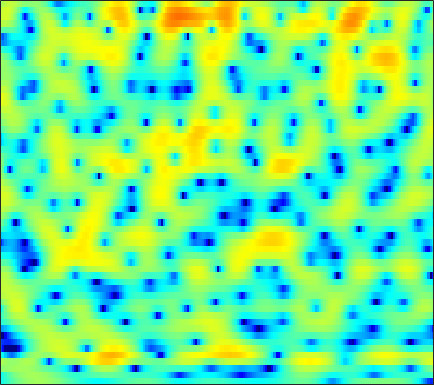

The file beside this chart, header and first rows:
-5.3727, -4.8195, -4.0681, -3.3273, -2.7967, -2.1323, -1.5183, -1.0904, -0.56296, -0.0889, 0.32452, 0.59612, 0.89619, 1.1497, 1.3033, 1.4595, 1.5606, 1.5968, 1.5959, 1.5401, 1.4291, 1.3154, 1.1175, 0.87113
-5.577, -4.693, -3.598, -2.618, -1.966, -1.201, -0.5417, -0.1117, 0.3786, 0.7849, 1.111, 1.305, 1.502, 1.63, 1.683, 1.7, 1.659, 1.593, 1.458, 1.269, 1.03, 0.8195, 0.5031, 0.1434
0.6828, 0.7442, 0.8558, 0.992, 1.102, 1.25, 1.388, 1.484, 1.59, 1.653, 1.67, 1.646, 1.555, 1.393, 1.222, 0.9276, 0.565, 0.2533, -0.2029, -0.685, -1.168, -1.511, -1.927, -2.297
2.271, 1.88, 1.424, 1.07, 0.898, 0.8025, 0.8602, 0.9923, 1.249, 1.541, 1.813, 1.971, 2.081, 2.029, 1.856, 1.404, 0.6502, -0.1648, -1.677, -3.867, -7.144, -10.8, -16.31, -11.89
-4.764, -6.333, -8.572, -10.84, -12.27, -13, -11.89, -10.3, -7.973, -5.773, -3.868, -2.649, -1.277, -0.2007, 0.4134, 0.9779, 1.277, 1.338, 1.239, 0.9985, 0.7225, 0.5823, 0.6016, 0.9341
-14.84, -17.95, -23.59, -32.22, -37.13, -33.95, -31.78, -26.85, -20.04, -14.9, -11.01, -8.675, -6.135, -4.087, -2.82, -1.413, -0.2845, 0.4063, 1.16, 1.768, 2.255, 2.562, 2.915, 3.222
-14.97, -15.76, -16.39, -16.51, -16.3, -15.6, -14.5, -13.47, -11.88, -10.11, -8.276, -6.906, -5.171, -3.591, -2.53, -1.282, -0.211, 0.4845, 1.27, 1.916, 2.433, 2.747, 3.081, 3.326
-27.84, -23.93, -18.75, -15.36, -13.45, -11.37, -9.606, -8.401, -6.916, -5.525, -4.237, -3.34, -2.225, -1.206, -0.5151, 0.3088, 1.015, 1.466, 1.961, 2.343, 2.616, 2.755, 2.86, 2.879
-10.77, -10.41, -9.396, -8.077, -7.035, -5.658, -4.389, -3.512, -2.448, -1.487, -0.6272, -0.04937, 0.6303, 1.209, 1.579, 1.99, 2.302, 2.477, 2.623, 2.666, 2.601, 2.478, 2.208, 1.809
-4.211, -3.787, -3.111, -2.361, -1.783, -1.004, -0.26, 0.2524, 0.8491, 1.331, 1.696, 1.9, 2.084, 2.165, 2.178, 2.147, 2.065, 1.983, 1.851, 1.684, 1.452, 1.205, 0.7438, 0.07811
-3.526, -2.557, -1.281, -0.1186, 0.6484, 1.508, 2.158, 2.518, 2.826, 2.915, 2.775, 2.53, 2.011, 1.302, 0.6714, -0.2049, -0.991, -1.406, -1.65, -1.586, -1.36, -1.189, -1.066, -1.113
-5.837, -3.143, -0.6061, 1.202, 2.23, 3.238, 3.882, 4.143, 4.217, 3.978, 3.4, 2.715, 1.415, -0.4371, -2.319, -5.854, -11.55, -18.25, -14.21, -8.788, -5.93, -4.61, -3.477, -2.789
-0.2416, 0.6013, 1.679, 2.616, 3.182, 3.733, 4.058, 4.141, 4.025, 3.656, 3.031, 2.382, 1.258, -0.1507, -1.387, -3.161, -4.838, -5.759, -6.329, -6.338, -6.271, -6.363, -6.75, -7.399
2.381, 2.611, 2.917, 3.192, 3.34, 3.441, 3.43, 3.345, 3.122, 2.76, 2.27, 1.826, 1.136, 0.3636, -0.2564, -1.117, -1.983, -2.63, -3.515, -4.475, -5.601, -6.679, -8.611, -11.5
2.986, 3.042, 3.075, 3.038, 2.962, 2.804, 2.569, 2.346, 2.01, 1.627, 1.206, 0.8821, 0.4396, -0.004661, -0.3333, -0.7785, -1.221, -1.574, -2.072, -2.638, -3.289, -3.833, -4.619, -5.397
2.983, 2.986, 2.872, 2.622, 2.362, 1.921, 1.378, 0.9251, 0.2917, -0.3105, -0.8211, -1.123, -1.387, -1.507, -1.516, -1.442, -1.316, -1.208, -1.067, -0.9624, -0.9126, -0.9088, -0.9566, -1.059
2.636, 2.637, 2.422, 1.969, 1.456, 0.5277, -0.6388, -1.671, -3.218, -4.775, -6.031, -6.58, -6.581, -5.941, -5.251, -4.197, -3.124, -2.319, -1.303, -0.3598, 0.4731, 1.005, 1.575, 1.97
1.114, 1.113, 0.8126, 0.1826, -0.5598, -1.934, -3.756, -5.53, -8.684, -13.41, -22.23, -35.79, -19.31, -14.86, -12.91, -10.78, -8.588, -6.805, -4.446, -2.251, -0.3593, 0.8381, 2.152, 3.16
-1.683, -1.745, -2.083, -2.738, -3.399, -4.539, -6.082, -7.412, -9.463, -11.71, -13.79, -15.12, -16.46, -18.34, -20.95, -31.98, -21.94, -14.92, -9.282, -5.354, -2.41, -0.6507, 1.255, 2.728
-5.173, -5.265, -5.51, -5.937, -6.359, -7.12, -8.16, -9.009, -10.2, -11.38, -12.45, -13.12, -13.69, -13.91, -13.82, -13.12, -11.52, -9.766, -7.15, -4.565, -2.253, -0.7387, 0.9987, 2.422
-9.827, -9.501, -9.075, -8.862, -8.989, -9.467, -10.26, -11.19, -12.65, -14.36, -15.82, -16.13, -15.28, -13.39, -11.81, -9.667, -7.592, -6.069, -4.121, -2.305, -0.6541, 0.4621, 1.767, 2.864
-16.11, -13.12, -10.9, -9.772, -9.474, -9.571, -10.16, -11.06, -12.93, -15.79, -20.3, -23.17, -18.08, -12.87, -10.04, -7.074, -4.682, -3.135, -1.373, 0.1351, 1.399, 2.206, 3.087, 3.755
-8.213, -7.884, -7.459, -7.313, -7.297, -7.495, -7.882, -8.118, -8.473, -8.647, -8.503, -8.033, -6.962, -5.462, -4.195, -2.49, -0.9028, 0.1749, 1.43, 2.461, 3.285, 3.754, 4.17, 4.344
-3.136, -3.753, -4.644, -5.681, -6.544, -7.705, -8.576, -8.766, -8.234, -7.153, -5.792, -4.724, -3.296, -1.944, -0.9777, 0.2292, 1.303, 1.996, 2.789, 3.401, 3.823, 4.003, 4.058, 3.88
-0.6621, -1.554, -3.045, -5.027, -7.106, -11.01, -19.05, -31.84, -14.36, -8.901, -5.628, -3.871, -2.04, -0.6003, 0.2962, 1.258, 2.017, 2.447, 2.873, 3.128, 3.208, 3.168, 2.996, 2.69
1.441, 0.8462, -0.1538, -1.384, -2.423, -3.818, -4.888, -5.15, -4.63, -3.51, -2.211, -1.292, -0.2233, 0.6551, 1.193, 1.734, 2.079, 2.224, 2.219, 2.02, 1.639, 1.262, 0.6945, 0.1573
2.828, 2.695, 2.356, 1.9, 1.521, 0.9843, 0.5797, 0.3327, 0.1762, 0.187, 0.3228, 0.4869, 0.7529, 1.013, 1.164, 1.304, 1.297, 1.165, 0.7642, 0.03654, -1.067, -2.201, -4.129, -6.285
3.591, 3.704, 3.664, 3.428, 3.147, 2.683, 2.119, 1.677, 1.053, 0.4584, -0.06972, -0.3834, -0.6303, -0.6586, -0.5651, -0.3804, -0.2399, -0.2701, -0.5199, -1.145, -2.29, -3.586, -6.114, -9.882
4.063, 4.125, 4.013, 3.681, 3.296, 2.623, 1.704, 0.8891, -0.4587, -2.104, -3.999, -5.46, -6.779, -6.549, -5.511, -3.934, -2.607, -1.862, -1.22, -0.9483, -1.014, -1.22, -1.636, -2.032
3.659, 3.503, 3.142, 2.626, 2.134, 1.316, 0.2761, -0.6981, -2.345, -4.563, -7.733, -11.17, -17.21, -14.38, -10.25, -6.652, -4.321, -3.058, -1.851, -1.017, -0.4185, -0.08498, 0.2607, 0.5566
2.575, 2.11, 1.419, 0.7109, 0.1731, -0.5172, -1.205, -1.766, -2.564, -3.477, -4.431, -5.028, -5.528, -5.454, -5.037, -4.255, -3.395, -2.792, -2.044, -1.353, -0.6827, -0.1997, 0.4402, 1.049
1.442, 0.3071, -1.236, -2.587, -3.22, -3.475, -3.225, -2.914, -2.561, -2.353, -2.263, -2.257, -2.285, -2.33, -2.404, -2.493, -2.621, -2.718, -2.756, -2.518, -1.914, -1.221, -0.1196, 0.9921
0.6674, -1.593, -5.755, -13.04, -19.84, -11.16, -6.504, -4.409, -2.697, -1.634, -0.9884, -0.7489, -0.6304, -0.7824, -1.106, -1.839, -3.076, -4.415, -6.933, -9.589, -8.448, -5.523, -2.013, 0.6016
0.6099, -0.919, -3.098, -5.032, -5.803, -5.703, -4.767, -4.028, -3.17, -2.515, -2.042, -1.778, -1.59, -1.586, -1.733, -2.235, -3.16, -4.191, -6.065, -7.587, -6.607, -4.45, -1.528, 0.8583
-0.4949, -1.261, -2.216, -3.091, -3.587, -4.228, -4.681, -5.063, -5.439, -5.678, -5.685, -5.423, -4.87, -4.182, -3.675, -3.115, -2.691, -2.458, -2.096, -1.576, -0.8301, -0.0982, 0.9923, 2.066
-3.327, -3.451, -3.635, -3.932, -4.354, -5.073, -6.278, -7.449, -9.686, -12.66, -14.8, -13.75, -10.42, -7.575, -5.951, -4.22, -2.871, -2.014, -0.9877, -0.06884, 0.8125, 1.448, 2.264, 3.002
-8.569, -6.94, -5.448, -4.632, -4.479, -4.717, -5.613, -6.685, -8.802, -11.42, -13.29, -12.51, -9.868, -7.411, -5.955, -4.364, -3.047, -2.132, -0.9996, 0.07113, 1.104, 1.819, 2.667, 3.37
-8.293, -6.204, -4.235, -2.999, -2.393, -2.139, -2.227, -2.558, -3.124, -3.769, -4.256, -4.517, -4.658, -4.719, -4.699, -4.625, -4.282, -3.752, -2.632, -1.209, 0.2287, 1.214, 2.329, 3.177
-2.516, -1.66, -0.6409, 0.164, 0.594, 0.9221, 0.9933, 0.8965, 0.5713, 0.03479, -0.6592, -1.317, -2.449, -4.019, -5.656, -8.823, -13.19, -13.6, -8.671, -4.539, -1.723, -0.1833, 1.321, 2.359
-0.2736, 0.4534, 1.269, 1.867, 2.14, 2.364, 2.348, 2.238, 1.9, 1.383, 0.6599, -0.007799, -1.152, -2.594, -3.955, -5.982, -7.641, -7.764, -6.182, -3.96, -2.098, -1.015, 0.0215, 0.6887
0.989, 1.565, 2.144, 2.486, 2.608, 2.63, 2.472, 2.266, 1.899, 1.452, 0.8967, 0.4475, -0.2026, -0.8609, -1.337, -1.85, -2.129, -2.172, -1.993, -1.66, -1.342, -1.162, -1.093, -1.312
2.807, 3.069, 3.212, 3.159, 3.023, 2.66, 2.207, 1.788, 1.218, 0.6613, 0.1985, -0.09709, -0.3779, -0.5653, -0.6255, -0.6678, -0.6467, -0.5871, -0.5041, -0.5114, -0.6499, -0.9207, -1.577, -2.707
4.545, 4.476, 4.194, 3.691, 3.146, 2.204, 1.049, 0.09793, -1.201, -2.291, -2.898, -3.013, -2.804, -2.377, -1.996, -1.463, -0.9483, -0.5782, -0.1619, 0.1275, 0.2091, 0.06306, -0.4665, -1.422
4.769, 4.537, 4.02, 3.171, 2.246, 0.6555, -1.573, -3.768, -7.558, -12.29, -13.86, -11.68, -9.04, -7.258, -6.309, -5.108, -3.85, -2.9, -1.675, -0.5855, 0.2298, 0.6643, 0.9774, 0.9981
3.356, 3.268, 2.851, 2.058, 1.21, -0.3555, -2.475, -4.476, -7.743, -11.22, -12.85, -12.57, -12.03, -12.51, -13.4, -13.79, -11.09, -8.242, -5.002, -2.541, -0.7381, 0.2868, 1.299, 1.956
1.611, 1.838, 1.779, 1.373, 0.8802, -0.07744, -1.286, -2.3, -3.753, -5.167, -6.514, -7.51, -8.986, -11, -12.92, -14.48, -11.59, -8.57, -5.185, -2.653, -0.7518, 0.3276, 1.404, 2.173
0.6003, 0.9139, 1.045, 0.8891, 0.5908, 0.05341, -0.6145, -1.19, -1.958, -2.712, -3.431, -3.906, -4.462, -4.828, -4.918, -4.637, -3.895, -3.073, -1.833, -0.6465, 0.3922, 1.024, 1.649, 2.055
0.8176, 0.8774, 0.7837, 0.4957, 0.1655, -0.3485, -0.9151, -1.334, -1.834, -2.188, -2.36, -2.366, -2.234, -1.934, -1.614, -1.08, -0.4561, 0.04818, 0.7137, 1.313, 1.766, 1.985, 2.096, 1.937
1.431, 1.131, 0.6044, -0.07915, -0.6868, -1.614, -2.611, -3.307, -4.032, -4.252, -3.889, -3.315, -2.316, -1.272, -0.4897, 0.4652, 1.344, 1.908, 2.526, 2.99, 3.234, 3.261, 3.042, 2.45
0.5022, -0.07053, -0.9456, -1.979, -2.894, -4.481, -6.665, -8.863, -12.53, -14.42, -10.88, -7.974, -4.916, -2.612, -1.216, 0.2998, 1.514, 2.259, 3.05, 3.608, 3.93, 4.002, 3.834, 3.356
-3.292, -4.026, -4.772, -5.439, -6.021, -7.086, -8.63, -10.17, -12.44, -13.24, -11.13, -8.942, -6.306, -4.122, -2.764, -1.191, 0.1125, 0.9617, 1.916, 2.651, 3.183, 3.435, 3.582, 3.53
-11.06, -12.18, -11.02, -9.317, -8.447, -7.828, -7.663, -7.693, -7.794, -7.711, -7.318, -6.821, -5.934, -4.89, -4.04, -2.81, -1.547, -0.6412, 0.4907, 1.47, 2.267, 2.731, 3.192, 3.453
-12.48, -13.86, -11.14, -8.452, -7.087, -6.056, -5.623, -5.583, -5.75, -6.104, -6.566, -6.915, -7.293, -7.251, -6.742, -5.462, -3.728, -2.361, -0.6667, 0.7831, 1.935, 2.618, 3.272, 3.673
-1.691, -2.028, -2.136, -2.037, -1.962, -2.049, -2.408, -2.898, -3.833, -5.101, -6.814, -8.515, -11.81, -17.28, -19.22, -12, -6.682, -3.886, -1.152, 0.8707, 2.285, 3.05, 3.683, 3.976
2.531, 2.528, 2.365, 2.068, 1.68, 0.9738, -0.05778, -1.056, -2.749, -4.814, -6.966, -8.45, -10.04, -10.66, -10.02, -7.62, -4.562, -2.49, -0.2134, 1.478, 2.633, 3.142, 3.45, 3.318
3.465, 3.74, 3.838, 3.607, 3.205, 2.323, 0.9698, -0.4329, -2.939, -6.66, -12.32, -17.62, -13.95, -9.028, -6.476, -3.926, -1.882, -0.5989, 0.7666, 1.672, 2.205, 2.316, 2.138, 1.539
2.938, 3.425, 3.797, 3.812, 3.61, 3.011, 2.028, 1.017, -0.7198, -2.841, -5.062, -6.085, -5.746, -4.134, -2.807, -1.309, -0.1533, 0.4596, 0.964, 1.106, 0.8707, 0.5078, -0.3005, -1.367
1.671, 2.237, 2.756, 3.04, 3.095, 2.979, 2.652, 2.295, 1.695, 1.072, 0.5388, 0.2739, 0.1633, 0.2666, 0.4231, 0.6539, 0.7505, 0.6916, 0.3727, -0.237, -1.237, -2.252, -4, -6.165
